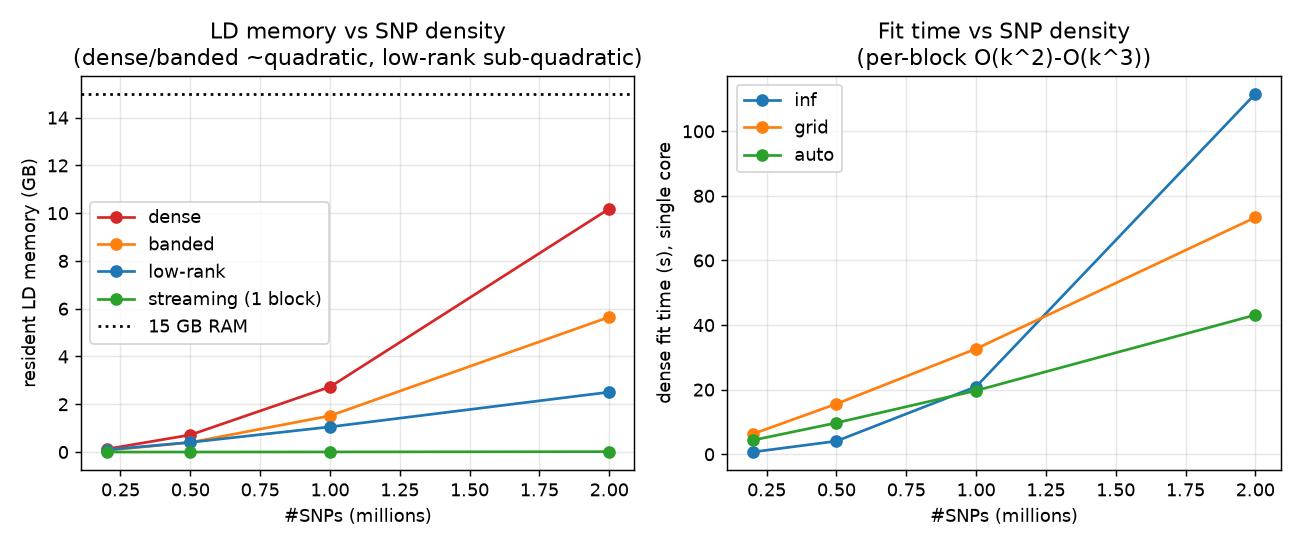

The file beside this chart, header and first rows:
nsnps, n_blocks, mean_block, dense_gb, banded_gb, lowrank_gb, stream_gb, peak_rss_gb, inf_s, grid_s, auto_s, auto_r2
200028, 1526, 131, 0.123, 0.07, 0.095, 0.0003, 0.319, 0.69, 6.26, 4.34, 0.3741
500037, 1631, 307, 0.718, 0.402, 0.406, 0.0013, 0.945, 4.07, 15.6, 9.73, 0.2508
1000237, 1724, 580, 2.728, 1.518, 1.054, 0.0052, 2.995, 20.93, 32.66, 19.71, 0.1622
2000155, 1839, 1088, 10.19, 5.652, 2.509, 0.017, 10.49, 111.6, 73.33, 43.13, 0.1152
